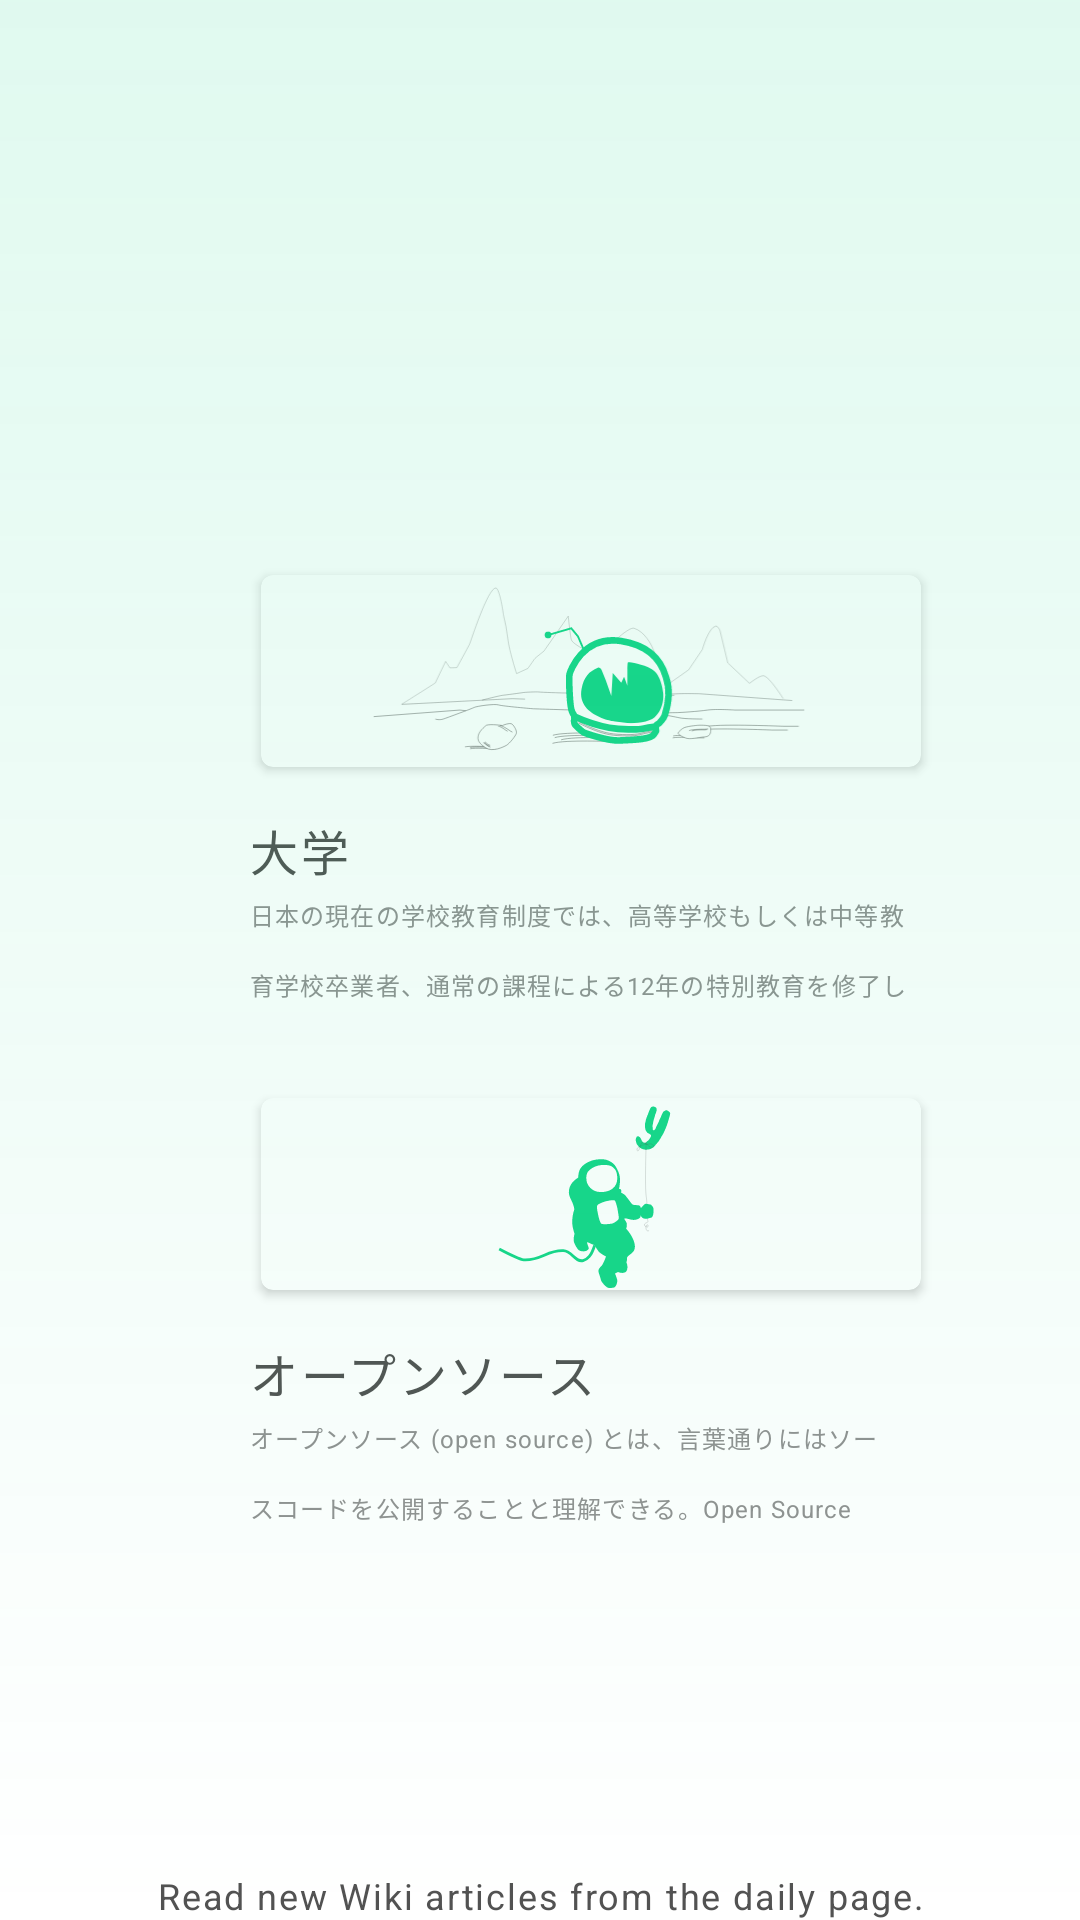

This screen was rendered from an Android layout file. Write that file and the resources it references.
<!-- AndroidManifest.xml: application theme AppTheme -->
<!-- res/layout/fragment_info1.xml -->
<?xml version="1.0" encoding="utf-8"?>
<RelativeLayout xmlns:android="http://schemas.android.com/apk/res/android"
    xmlns:tools="http://schemas.android.com/tools"
    android:layout_width="match_parent"
    android:layout_height="match_parent"
    android:orientation="vertical">

    <LinearLayout xmlns:android="http://schemas.android.com/apk/res/android"
        android:id="@+id/info_container"
        android:layout_width="wrap_content"
        android:layout_height="wrap_content"
     android:layout_centerInParent="true"
        android:orientation="vertical"
        android:paddingTop="60dp"
        xmlns:app="http://schemas.android.com/apk/res-auto">


        <LinearLayout xmlns:android="http://schemas.android.com/apk/res/android"
            android:layout_width="match_parent"
            android:layout_height="wrap_content"
            android:orientation="vertical"
            xmlns:app="http://schemas.android.com/apk/res-auto"
            >

            <android.support.v7.widget.CardView
                android:id="@+id/info_image_1"
                android:layout_width="220dp"
                android:layout_height="64dp"
                android:layout_marginStart="42dp"
                android:layout_marginTop="@dimen/list_item_vertical_margin"
                app:cardCornerRadius="4dp"
                android:translationX="4dp">

                <ImageView
                    android:id="@+id/list_item_thumbnail_info_1"
                    android:layout_width="match_parent"
                    android:layout_height="match_parent"
                    android:src="@drawable/ic_astronaut_no_connection"
                    android:scaleType="fitCenter"/>
            </android.support.v7.widget.CardView>

            <TextView
                android:id="@+id/list_item_title_info_1"
                android:layout_width="wrap_content"
                android:layout_height="wrap_content"
                android:layout_marginStart="42dp"
                android:layout_marginTop="16dp"
                android:layout_marginEnd="16dp"
                android:maxLines="2"
                android:ellipsize="end"
                android:textSize="16sp"
                android:text="@string/info_title_1"
                style="@style/ExtractTitleStyleListItem" />

            <TextView
                android:id="@+id/list_item_extract_info_1"
                android:layout_width="220dp"
                android:layout_height="wrap_content"
                android:layout_marginStart="42dp"
                android:layout_marginTop="4dp"
                android:layout_marginEnd="16dp"
                android:paddingBottom="@dimen/list_item_vertical_margin"
                android:text="@string/info_body_1"
                style="@style/ExtractTextStyleListItem"
                android:textColor="@color/color500Grey"
                android:textSize="8sp"
                android:maxLines="2" />
        </LinearLayout>


        <LinearLayout xmlns:android="http://schemas.android.com/apk/res/android"
            android:layout_width="match_parent"
            android:layout_height="wrap_content"
            android:orientation="vertical"
            xmlns:app="http://schemas.android.com/apk/res-auto"
            xmlns:tools="http://schemas.android.com/tools">

            <android.support.v7.widget.CardView
                android:id="@+id/info_image_2"
                android:layout_width="220dp"
                android:layout_height="64dp"
                android:layout_marginStart="42dp"
                android:layout_marginTop="@dimen/list_item_vertical_margin"
                app:cardCornerRadius="4dp"
                android:translationX="4dp">

                <ImageView
                    android:id="@+id/list_item_thumbnail_info_2"
                    android:layout_width="match_parent"
                    android:layout_height="match_parent"
                    android:src="@drawable/ic_astronaut_flying1"
                    android:scaleType="fitCenter"/>
            </android.support.v7.widget.CardView>

            <TextView
                android:id="@+id/list_item_title_info_2"
                android:layout_width="wrap_content"
                android:layout_height="wrap_content"
                android:layout_marginStart="42dp"
                android:layout_marginTop="16dp"
                android:layout_marginEnd="16dp"
                android:maxLines="2"
                android:ellipsize="end"
                android:textSize="16sp"
                android:text="@string/info_title_2"
                style="@style/ExtractTitleStyleListItem" />

            <TextView
                android:id="@+id/list_item_extract_info_2"
                android:layout_width="220dp"
                android:layout_height="wrap_content"
                android:layout_marginStart="42dp"
                android:layout_marginTop="4dp"
                android:layout_marginEnd="16dp"
                android:paddingBottom="@dimen/list_item_vertical_margin"
                android:text="@string/info_body_2"
                style="@style/ExtractTextStyleListItem"
                android:textColor="@color/color500Grey"
                android:textSize="8sp"
                android:maxLines="2" />
        </LinearLayout>
    </LinearLayout>

    <TextView
        android:layout_width="match_parent"
        android:layout_height="wrap_content"
        android:gravity="center_horizontal"
        android:layout_alignParentBottom="true"
        android:paddingStart="16dp"
        android:paddingEnd="16dp"
        android:text="@string/info_screen_text_1"
        style="@style/PoweredJaStyle"
        android:textColor="@color/color100Grey"/>

    <View
        android:layout_width="match_parent"
        android:layout_height="match_parent"
        android:background="@drawable/shape_scrim"/>
</RelativeLayout>
<!-- resources referenced by this layout -->
<resources>
  <color name="color100Grey">#525252</color>
  <color name="color500Grey">#919191</color>
  <dimen name="list_item_vertical_margin">16dp</dimen>
  <!-- drawable ic_astronaut_flying1: vector/xml drawable (drawable, 4589 chars, omitted) -->
  <!-- drawable ic_astronaut_no_connection: vector/xml drawable (drawable, 8101 chars, omitted) -->
  <!-- drawable shape_scrim (drawable) -->
  <?xml version="1.0" encoding="utf-8"?>
  <shape xmlns:android="http://schemas.android.com/apk/res/android">
      <gradient
          android:angle="90"
          android:endColor="#2217D68A"
          android:type="linear"
          android:startColor="#00000000"
          android:centerY="0.3"/>
  </shape>
  <string name="info_body_1">日本の現在の学校教育制度では、高等学校もしくは中等教育学校卒業者、通常の課程による12年の特別教育を修了した者、またはこれと同等以上の</string>
  <string name="info_body_2">オープンソース (open source) とは、言葉通りにはソースコードを公開することと理解できる。Open Source Initiative は、「オープンソース」と名乗るための要件を定義している（後述）</string>
  <string name="info_screen_text_1">Read new Wiki articles from the daily page.</string>
  <string name="info_title_1">大学</string>
  <string name="info_title_2">オープンソース</string>
  <style name="ExtractTextStyleListItem" parent="Base.TextAppearance.AppCompat.Caption">
          <item name="android:letterSpacing">0.05</item>
          <item name="android:textColor">@color/color300Grey</item>
          <item name="android:lineSpacingMultiplier">2</item>
      </style>
  <style name="ExtractTitleStyleListItem" parent="Base.TextAppearance.AppCompat.Headline">
          <item name="android:letterSpacing">0.05</item>
          <item name="android:textColor">@color/color100Grey</item>
          <item name="android:lineSpacingMultiplier">1.5</item>
      </style>
  <style name="PoweredJaStyle" parent="Base.TextAppearance.AppCompat.Caption">
          <item name="android:letterSpacing">0.05</item>
          <item name="android:textColor">@color/color500Grey</item>
      </style>
  <style name="AppTheme" parent="Theme.AppCompat.Light.NoActionBar">
          
          <item name="colorPrimary">@color/colorPrimary</item>
          <item name="colorPrimaryDark">@color/colorPrimaryDark</item>
          <item name="colorAccent">@color/colorAccent</item>
          <item name="bottomSheetDialogTheme">@style/AppBottomSheetDialogTheme</item>
          <item name="android:windowBackground">@color/colorBackground</item>
          <item name="android:windowActivityTransitions">true</item>
          <item name="android:windowEnterTransition">@transition/start</item>
          <item name="android:windowExitTransition">@transition/end</item>
      </style>
  <color name="color300Grey">#696969</color>
  <color name="colorPrimary">#17D68A</color>
  <color name="colorPrimaryDark">@color/color100Grey</color>
  <color name="colorAccent">#17D68A</color>
  <style name="AppBottomSheetDialogTheme" parent="Theme.Design.Light.BottomSheetDialog">
          <item name="bottomSheetStyle">@style/AppModalStyle</item>
      </style>
  <color name="colorBackground">@android:color/background_light</color>
  <style name="AppModalStyle" parent="Widget.Design.BottomSheet.Modal">
          <item name="behavior_peekHeight">@dimen/bottom_sheet_peek</item>
      </style>
  <dimen name="bottom_sheet_peek">400dp</dimen>
</resources>
